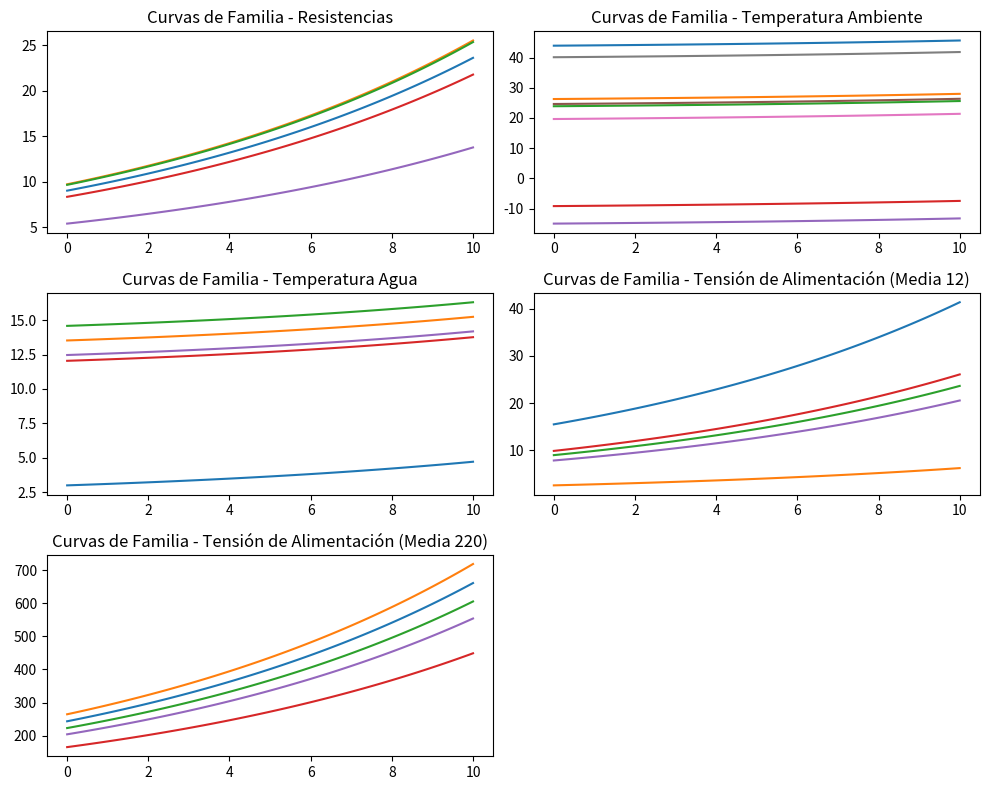

Here is the Python script that generated this plot:
import numpy as np
import matplotlib.pyplot as plt

def temperatura_normal():
    return np.random.normal(10, 5, 5)

def resistencia_uniforme():
    return np.random.uniform(1, 10, 5)

def temperatura_ambiente_uniforme():
    return np.random.uniform(-20, 50, 8)

def tension_alimentacion_normal(tipo_tension):
    if tipo_tension == "media_12":
        return np.random.normal(12, 4, 5)
    elif tipo_tension == "media_220":
        return np.random.normal(220, 40, 5)

def curva_familia(x, parameters):
    a, b, c = parameters
    return a * np.exp(b * x) + c  

# Generar datos para las curvas de familia
resistencias = resistencia_uniforme()
temperaturas_agua = temperatura_normal()
temperaturas_ambiente = temperatura_ambiente_uniforme()

tipos_tension = ["media_12", "media_220"]
tensiones_alimentacion = {}
for tipo_tension in tipos_tension:
    tensiones_alimentacion[tipo_tension] = tension_alimentacion_normal(tipo_tension)

x = np.linspace(0, 10, 100)

# Graficar las curvas de familia
plt.figure(figsize=(10, 8))

subplot_indices = [321, 322, 323, 324, 325]
plot_titles = [
    'Curvas de Familia - Resistencias',
    'Curvas de Familia - Temperatura Ambiente',
    'Curvas de Familia - Temperatura Agua',
    'Curvas de Familia - Tensión de Alimentación (Media 12)',
    'Curvas de Familia - Tensión de Alimentación (Media 220)'
]

data_sets = [
    (resistencias, 'resistencia'),
    (temperaturas_ambiente, 'temperatura_ambiente'),
    (temperaturas_agua, 'temperatura_agua'),
    (tensiones_alimentacion["media_12"], 'tension_12'),
    (tensiones_alimentacion["media_220"], 'tension_220')
]

for subplot_index, plot_title, data_set in zip(subplot_indices, plot_titles, data_sets):
    data, data_type = data_set
    plt.subplot(subplot_index)
    for value in data:
        if data_type == 'resistencia':
            parameters = [value, 0.1, 0.5]
        elif data_type == 'temperatura_agua' or data_type == 'temperatura_ambiente':
            parameters = [1, 0.1, value]
        else:
            parameters = [value, 0.1, 0.5]
        plt.plot(x, curva_familia(x, parameters))
    plt.title(plot_title)

plt.tight_layout()
plt.show()
